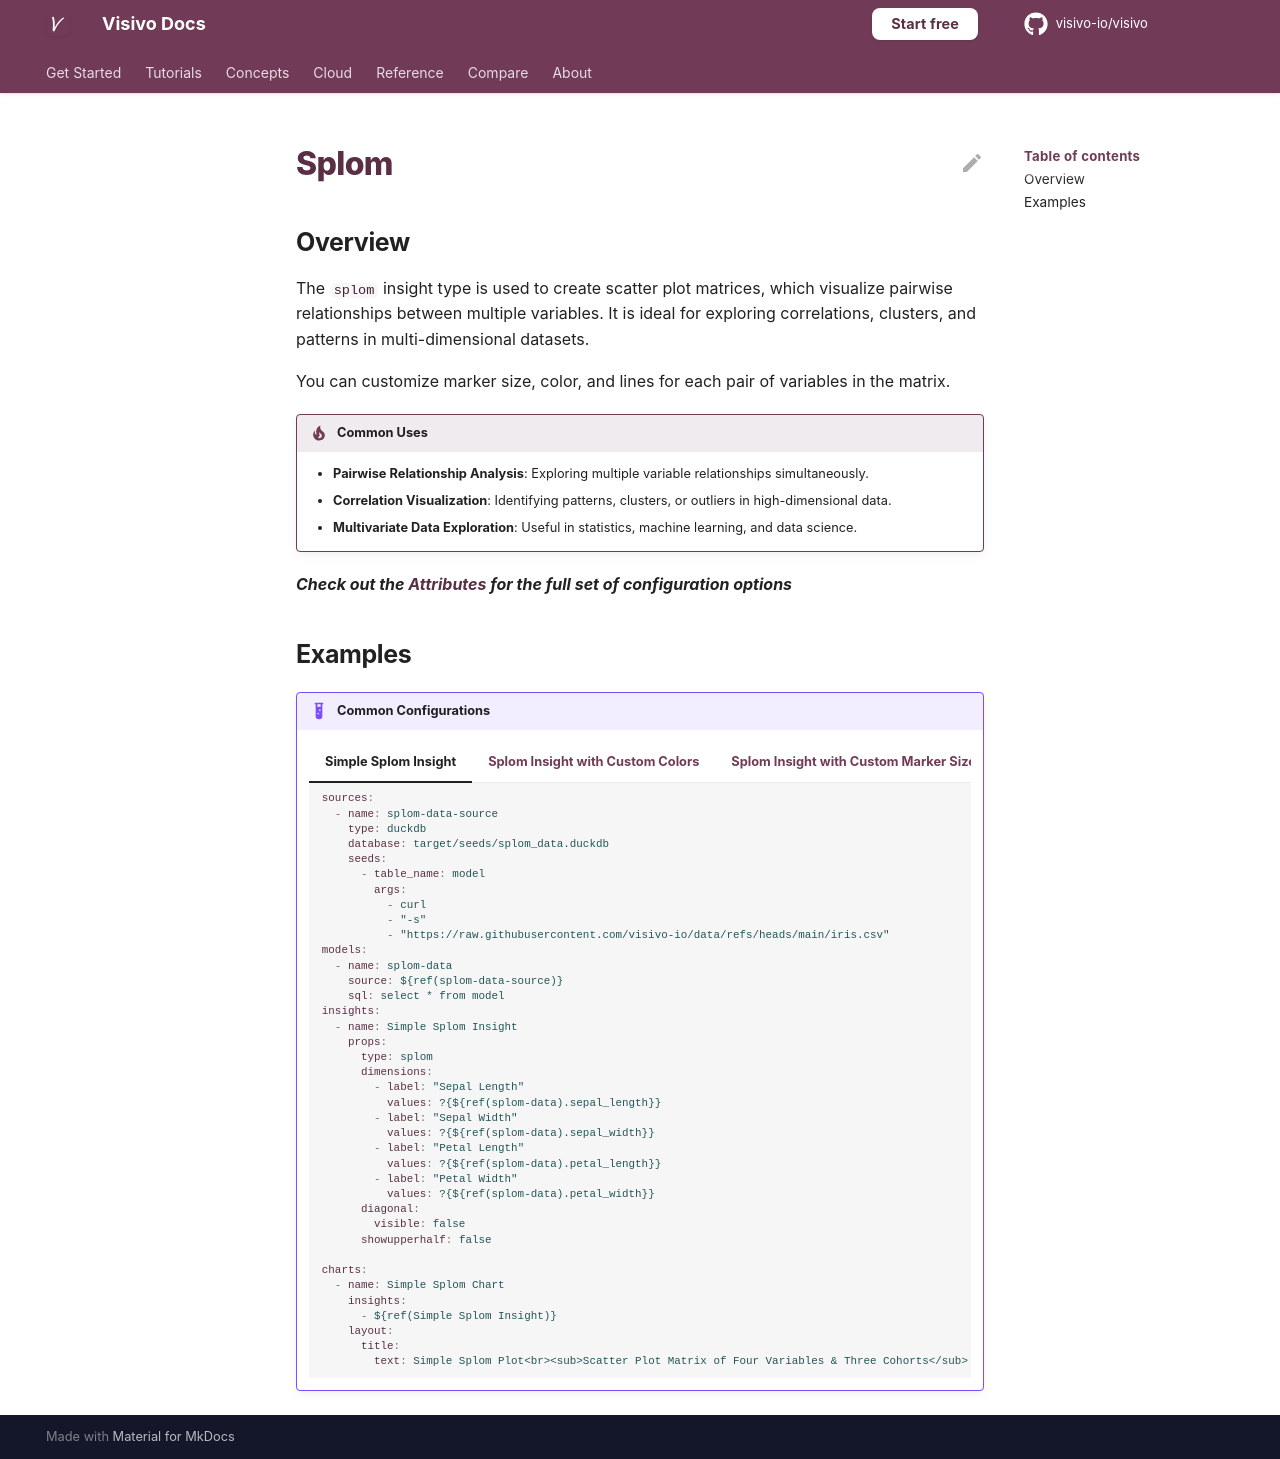

repository: visivo-io/visivo · page: reference/props-docs/insight/splom/index.html · generator: mkdocs

---
search:
  exclude: true
---

<!--start-->

## Overview

The `splom` insight type is used to create scatter plot matrices, which visualize pairwise relationships between multiple variables. It is ideal for exploring correlations, clusters, and patterns in multi-dimensional datasets.

You can customize marker size, color, and lines for each pair of variables in the matrix.

!!! tip "Common Uses"

    - **Pairwise Relationship Analysis**: Exploring multiple variable relationships simultaneously.
    - **Correlation Visualization**: Identifying patterns, clusters, or outliers in high-dimensional data.
    - **Multivariate Data Exploration**: Useful in statistics, machine learning, and data science.

_**Check out the [Attributes](../../configuration/Insight/Props/Splom/#attributes) for the full set of configuration options**_

## Examples

{% raw %}
!!! example "Common Configurations"

    === "Simple Splom Insight"

        ```yaml
        sources:
          - name: splom-data-source
            type: duckdb
            database: target/seeds/splom_data.duckdb
            seeds:
              - table_name: model
                args:
                  - curl
                  - "-s"
                  - "https://raw.githubusercontent.com/visivo-io/data/refs/heads/main/iris.csv"
        models:
          - name: splom-data
            source: ${ref(splom-data-source)}
            sql: select * from model
        insights:
          - name: Simple Splom Insight
            props:
              type: splom
              dimensions:
                - label: "Sepal Length"
                  values: ?{${ref(splom-data).sepal_length}}
                - label: "Sepal Width"
                  values: ?{${ref(splom-data).sepal_width}}
                - label: "Petal Length"
                  values: ?{${ref(splom-data).petal_length}}
                - label: "Petal Width"
                  values: ?{${ref(splom-data).petal_width}}
              diagonal:
                visible: false
              showupperhalf: false

        charts:
          - name: Simple Splom Chart
            insights:
              - ${ref(Simple Splom Insight)}
            layout:
              title:
                text: Simple Splom Plot<br><sub>Scatter Plot Matrix of Four Variables & Three Cohorts</sub>
        ```

    === "Splom Insight with Custom Colors"

        ```yaml
        sources:
          - name: splom-data-colors-source
            type: duckdb
            database: target/seeds/splom_data_colors.duckdb
            seeds:
              - table_name: model
                args:
                  - echo
                  - |
                    var1,var2,var3,category
                    1,2,3,A
                    2,3,4,B
                    3,4,5,A
                    4,5,6,B
                    5,6,7,A
        models:
          - name: splom-data-colors
            source: ${ref(splom-data-colors-source)}
            sql: select * from model
        insights:
          - name: Splom Insight with Custom Colors
            props:
              type: splom
              dimensions:
                - label: "Variable 1"
                  values: ?{${ref(splom-data-colors).var1}}
                - label: "Variable 2"
                  values: ?{${ref(splom-data-colors).var2}}
                - label: "Variable 3"
                  values: ?{${ref(splom-data-colors).var3}}
              marker:
                color: ?{ case when ${ref(splom-data-colors).category} = 'A' then 'red' else 'green' end }
                size: 20
            interactions:
              - split: ?{ category }
        charts:
          - name: Splom Chart with Custom Colors
            insights:
              - ${ref(Splom Insight with Custom Colors)}
            layout:
              title:
                text: Splom Plot with Custom Colors<br><sub>Color-Coded Scatter Plot Matrix</sub>
        ```

    === "Splom Insight with Custom Marker Sizes"

        ```yaml
        sources:
          - name: splom-data-sizes-source
            type: duckdb
            database: target/seeds/splom_data_sizes.duckdb
            seeds:
              - table_name: model
                args:
                  - echo
                  - |
                    var1,var2,var3,size
                    1,2,3,10
                    2,3,4,15
                    3,4,5,20
                    4,5,6,25
                    5,6,7,30
        models:
          - name: splom-data-sizes
            source: ${ref(splom-data-sizes-source)}
            sql: select * from model
        insights:
          - name: Splom Insight with Custom Sizes
            props:
              type: splom
              dimensions:
                - label: "Variable 1"
                  values: ?{${ref(splom-data-sizes).var1}}
                - label: "Variable 2"
                  values: ?{${ref(splom-data-sizes).var2}}
                - label: "Variable 3"
                  values: ?{${ref(splom-data-sizes).var3}}
              marker:
                size: ?{${ref(splom-data-sizes).size}}
            interactions:
              - split: ?{ size }
        charts:
          - name: Splom Chart with Custom Sizes
            insights:
              - ${ref(Splom Insight with Custom Sizes)}
            layout:
              title:
                text: Splom Plot with Custom Sizes<br><sub>Scatter Plot Matrix with Custom Marker Sizes</sub>
        ```

{% endraw %}

<!--end-->
